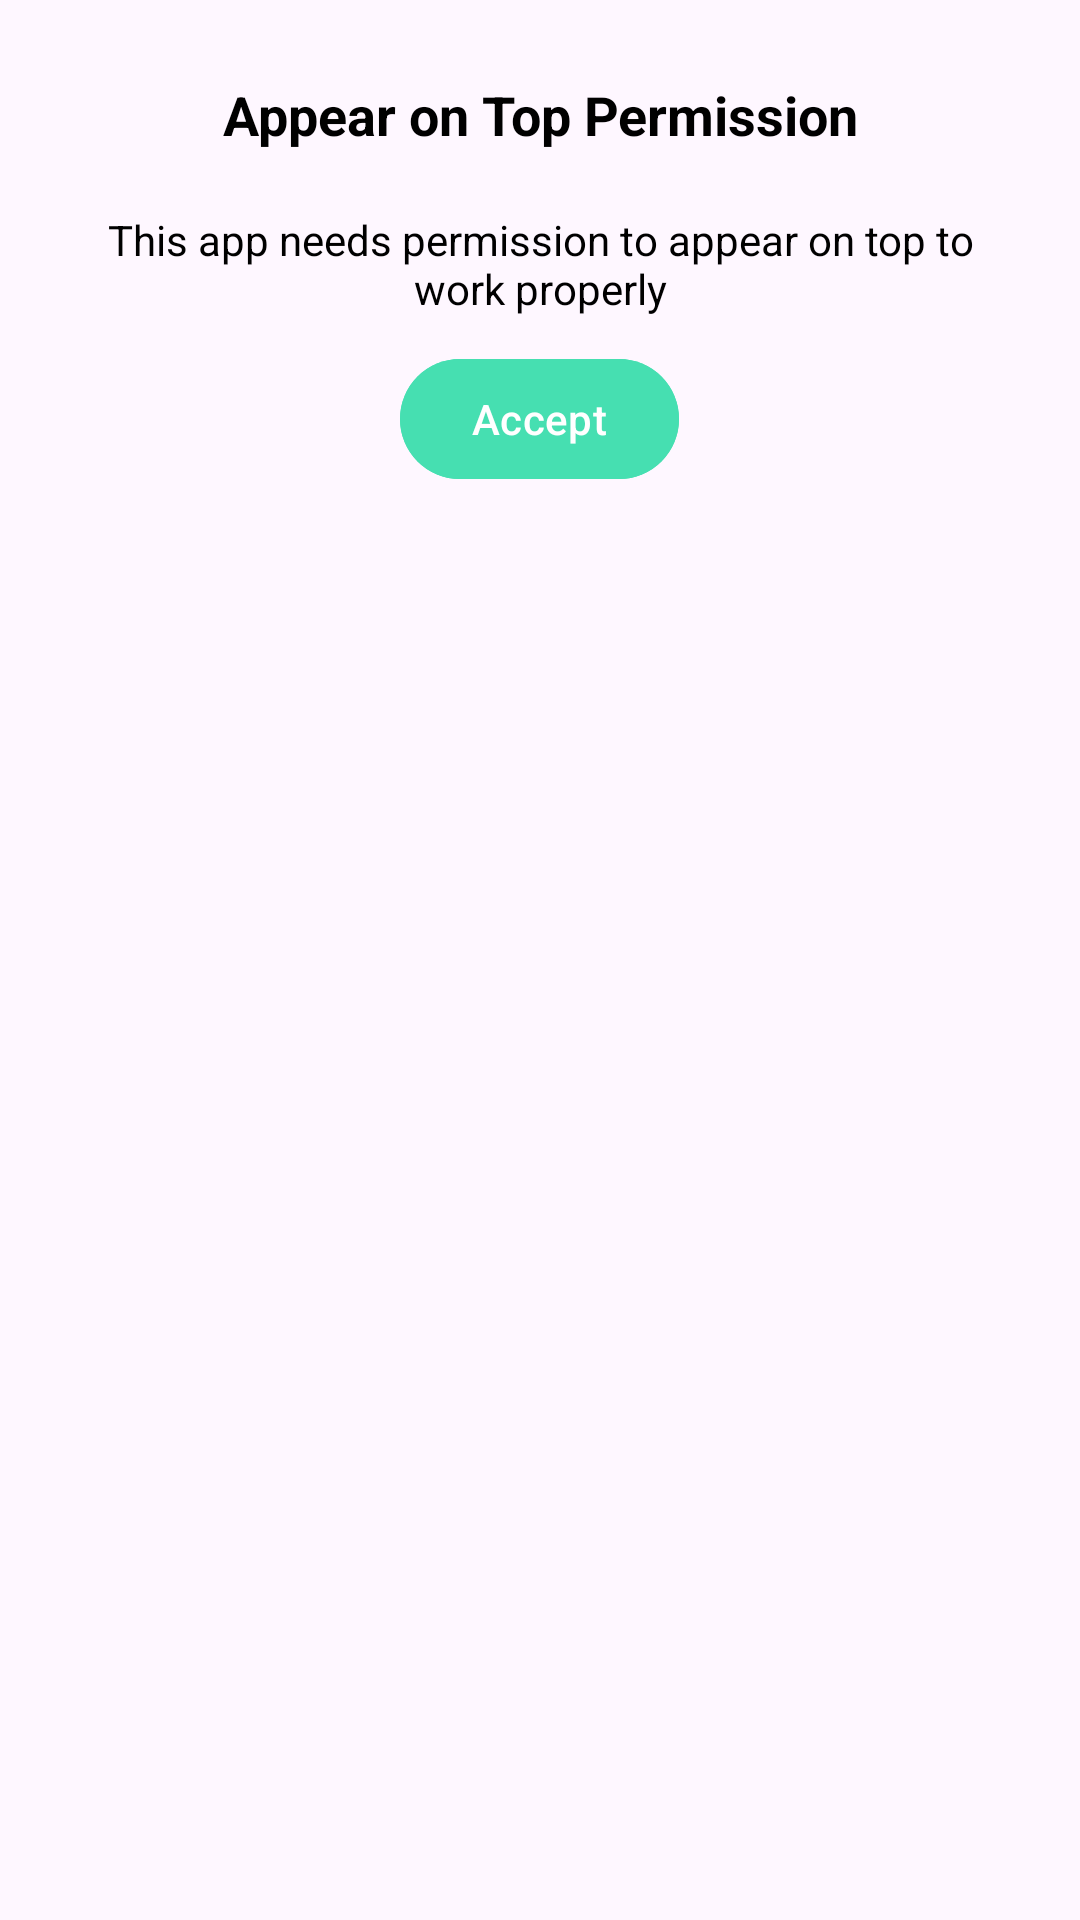

This screen was rendered from an Android layout file. Write that file and the resources it references.
<!-- AndroidManifest.xml: application theme Theme.Translateocr -->
<!-- res/layout/permission_dialog.xml -->
<?xml version="1.0" encoding="utf-8"?>
<LinearLayout
    xmlns:android="http://schemas.android.com/apk/res/android"
    android:orientation="vertical"
    android:layout_width="match_parent"
    android:layout_height="wrap_content"
    android:padding="16dp">

    <com.google.android.material.textview.MaterialTextView
        android:layout_width="wrap_content"
        android:layout_height="wrap_content"
        android:text="@string/set_permission"
        android:textStyle="bold"
        android:textSize="18sp"
        android:padding="10dp"
        android:textColor="#000000"
        android:textAlignment="center"
        android:layout_gravity="center_horizontal"/>

    <com.google.android.material.textview.MaterialTextView
        android:layout_width="wrap_content"
        android:layout_height="wrap_content"
        android:text="@string/permission_description"
        android:textSize="14sp"
        android:padding="10dp"
        android:textColor="#000000"
        android:textAlignment="center"
        android:layout_gravity="center_horizontal"/>

    <com.google.android.material.button.MaterialButton
        android:id="@+id/permissionButton"
        android:layout_width="wrap_content"
        android:layout_height="wrap_content"
        android:backgroundTint="@color/primary"
        android:text="@string/accept"
        android:layout_gravity="center_horizontal"/>

</LinearLayout>
<!-- resources referenced by this layout -->
<resources>
  <color name="primary">#46DFB1</color>
  <string name="accept">Accept</string>
  <string name="permission_description">This app needs permission to appear on top to work properly</string>
  <string name="set_permission">Appear on Top Permission</string>
  <style name="Theme.Translateocr" parent="Base.Theme.Translateocr" />
  <style name="Base.Theme.Translateocr" parent="Theme.Material3.DayNight.NoActionBar">
          
          
      </style>
</resources>
